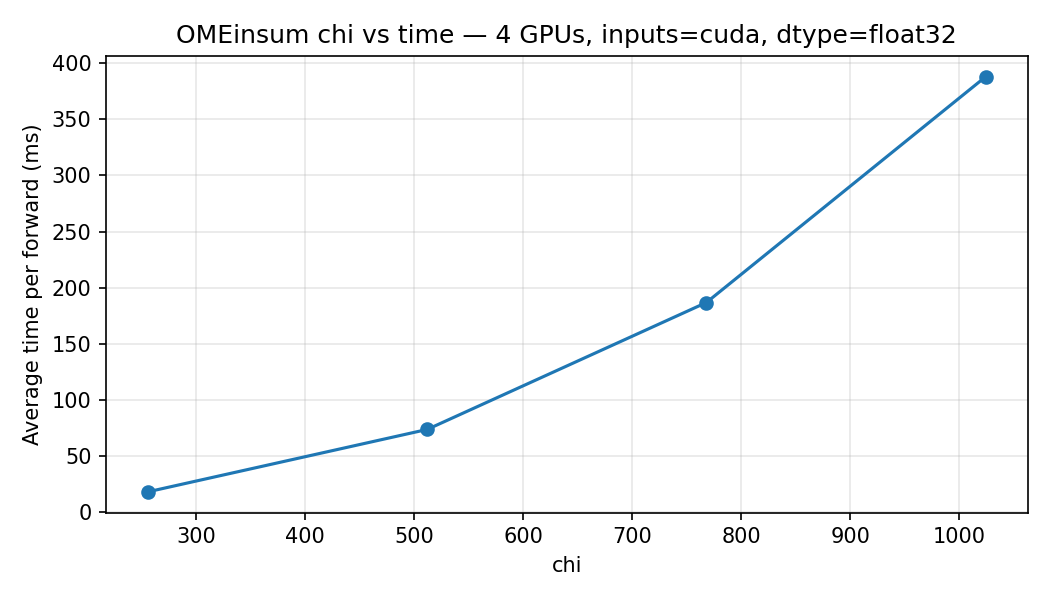

Values plotted in this chart, from the file beside it:
chi, batch_size, avg_ms, iters, warmup, dtype, input_device, num_gpus, use_checkpoint, cpu_offload, with_grad
256, 64, 18.17, 20, 5, torch.float32, cuda, 4, False, False, False
512, 64, 73.71, 20, 5, torch.float32, cuda, 4, False, False, False
768, 64, 186.8, 20, 5, torch.float32, cuda, 4, False, False, False
1024, 64, 387.9, 20, 5, torch.float32, cuda, 4, False, False, False
